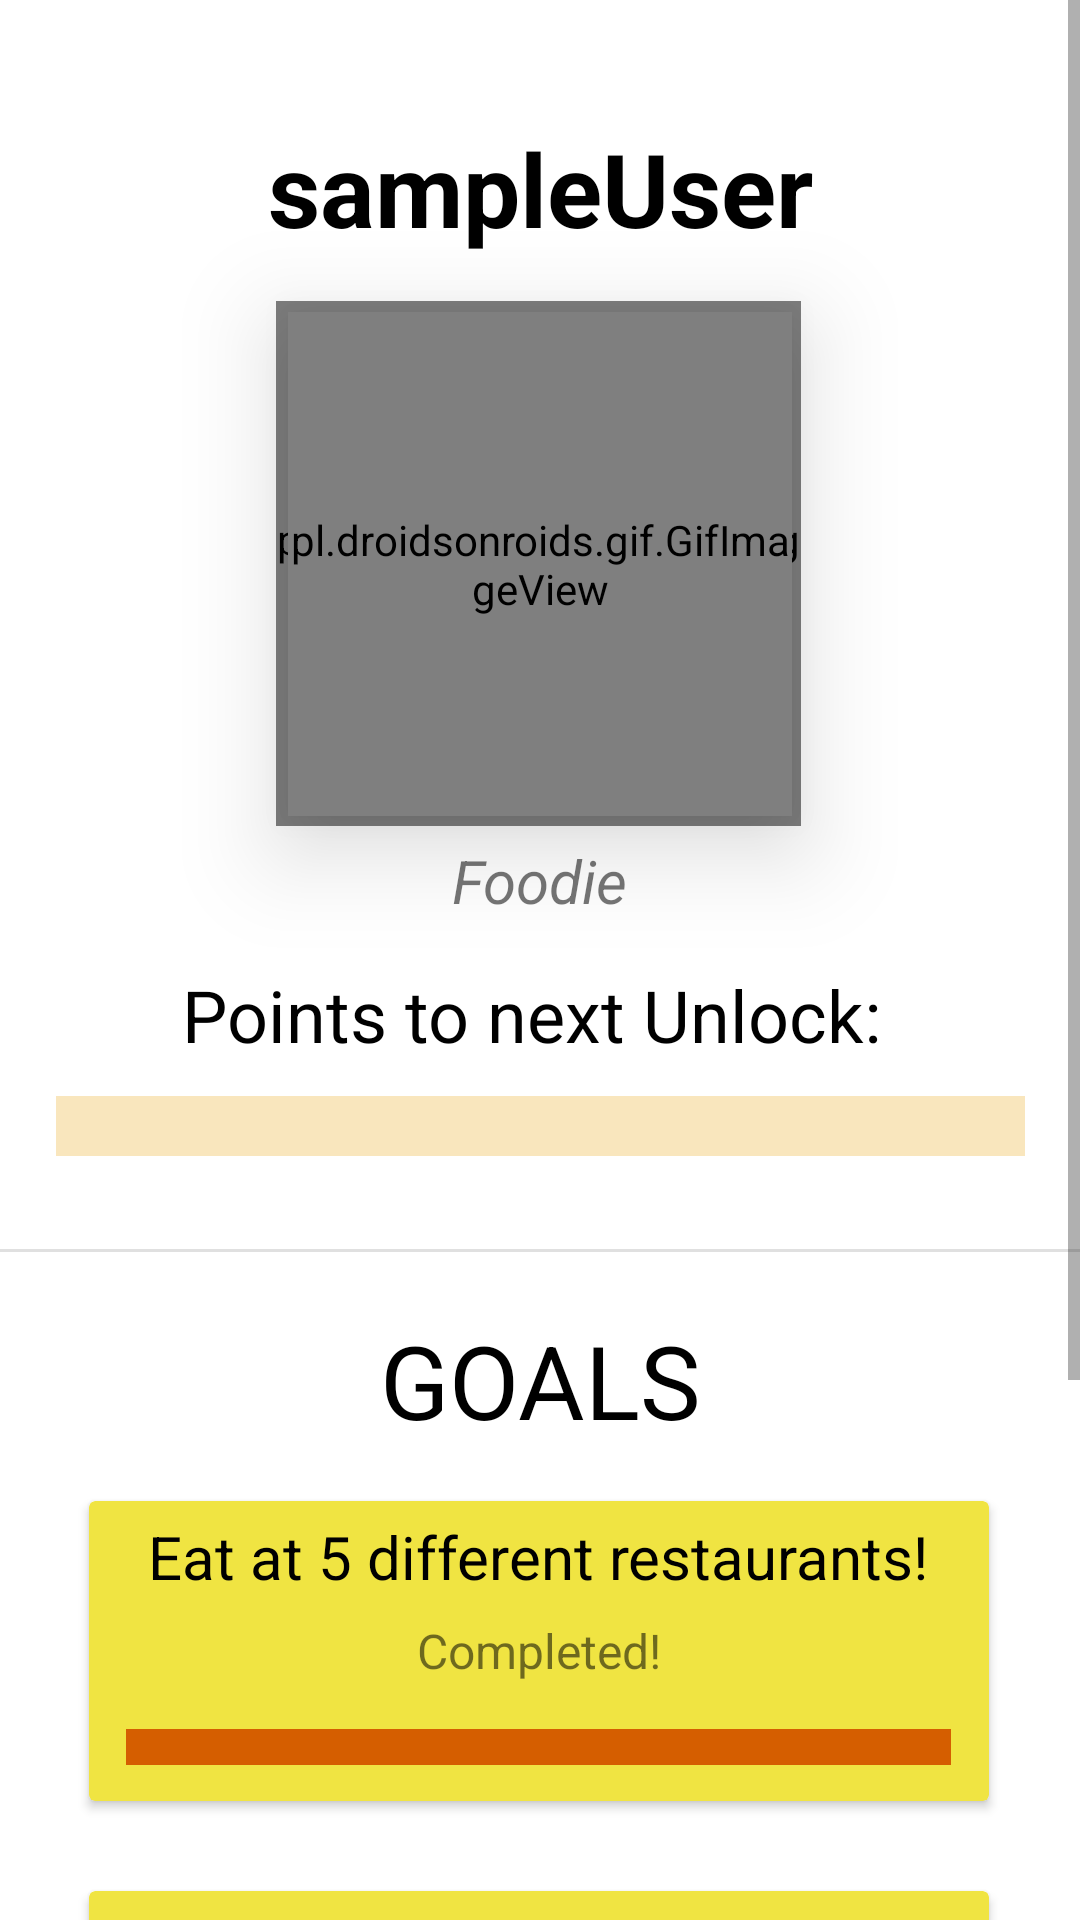

Write the Android layout XML for this screen, with the resource values it uses.
<!-- AndroidManifest.xml: application theme Theme.Maptest -->
<!-- res/layout/fragment_profile.xml -->
<?xml version="1.0" encoding="utf-8"?>
<ScrollView xmlns:android="http://schemas.android.com/apk/res/android"
    xmlns:app="http://schemas.android.com/apk/res-auto"
    xmlns:tools="http://schemas.android.com/tools"
    android:layout_width="match_parent"
    android:layout_height="match_parent"
    android:background="@color/cardview_light_background"
    tools:context=".profile">


    <androidx.constraintlayout.widget.ConstraintLayout
        android:layout_width="match_parent"
        android:layout_height="wrap_content"
        android:visibility="visible"
        tools:ignore="ExtraText"
        tools:visibility="visible">
        android:background="@colors/background"

        <Button
            android:id="@+id/buttonSettings"
            android:layout_width="50dp"
            android:layout_height="50dp"
            android:layout_marginTop="16dp"
            android:background="@drawable/gear_icon"
            android:backgroundTint="#FF0202"
            android:scaleX="1"
            android:scaleY="1"
            app:layout_constraintEnd_toStartOf="@+id/textUser"
            app:layout_constraintHorizontal_bias="0.246"
            app:layout_constraintStart_toStartOf="parent"
            app:layout_constraintTop_toTopOf="parent"
            app:rippleColor="#F30B0B"
            tools:ignore="SpeakableTextPresentCheck" />

        <TextView
            android:id="@+id/textUser"
            android:layout_width="wrap_content"
            android:layout_height="wrap_content"
            android:layout_marginTop="40dp"
            android:text="sampleUser"
            android:textSize="34sp"
            android:textColor="@color/black"
            android:textStyle="bold"
            app:layout_constraintEnd_toEndOf="parent"
            app:layout_constraintStart_toStartOf="parent"
            app:layout_constraintTop_toTopOf="parent" />

        <pl.droidsonroids.gif.GifImageView
            android:id="@+id/imageUser"
            android:layout_width="168dp"
            android:layout_height="168dp"
            android:elevation="20dp"
            android:src="@drawable/ic_baseline_person_24"
            android:visibility="visible"
            app:layout_constraintBottom_toBottomOf="@+id/imageUserBorder"
            app:layout_constraintEnd_toEndOf="parent"
            app:layout_constraintStart_toStartOf="parent"
            app:layout_constraintTop_toTopOf="@+id/imageUserBorder"
            tools:visibility="visible" />

        <pl.droidsonroids.gif.GifImageView
            android:id="@+id/imageUserBorder"
            android:layout_width="175dp"
            android:layout_height="175dp"
            android:layout_marginTop="15dp"
            android:src="@drawable/simple_border_animation"
            android:visibility="visible"
            app:layout_constraintEnd_toEndOf="parent"
            app:layout_constraintHorizontal_bias="0.498"
            app:layout_constraintStart_toStartOf="parent"
            app:layout_constraintTop_toBottomOf="@+id/textUser"
            tools:visibility="visible" />

        <TextView
            android:id="@+id/textTitle"
            android:layout_width="wrap_content"
            android:layout_height="wrap_content"
            android:layout_marginTop="8dp"
            android:text="Foodie"
            android:textSize="20sp"
            android:textStyle="italic"
            app:layout_constraintEnd_toEndOf="parent"
            app:layout_constraintStart_toStartOf="parent"
            app:layout_constraintTop_toBottomOf="@+id/imageUser" />

        <ProgressBar
            android:id="@+id/pbscore"
            style="?android:attr/progressBarStyleHorizontal"
            android:layout_width="323dp"
            android:layout_height="42dp"
            android:progressBackgroundTint="@color/orange"
            android:progressTint="@color/redOrange"
            android:scaleY="5"
            app:layout_constraintEnd_toEndOf="parent"
            app:layout_constraintStart_toStartOf="parent"
            app:layout_constraintTop_toBottomOf="@id/textScore" />

        <TextView
            android:id="@+id/textScore"
            android:layout_width="wrap_content"
            android:layout_height="wrap_content"
            android:layout_marginTop="15dp"
            android:text="Points to next Unlock: "
            android:textSize="24sp"
            android:textColor="@color/black"
            app:layout_constraintEnd_toEndOf="parent"
            app:layout_constraintStart_toStartOf="parent"
            app:layout_constraintTop_toBottomOf="@+id/textTitle" />

        <TextView
            android:id="@+id/textGoals"
            android:layout_width="wrap_content"
            android:layout_height="wrap_content"
            android:layout_marginTop="20dp"
            android:capitalize="characters"
            android:minHeight="48dp"
            android:singleLine="false"
            android:text="GOALS"
            android:textSize="34sp"
            android:textColor="@color/black"
            app:layout_constraintEnd_toEndOf="parent"
            app:layout_constraintStart_toStartOf="parent"
            app:layout_constraintTop_toBottomOf="@+id/divider" />

        <androidx.cardview.widget.CardView
            android:id="@+id/cardView2"
            android:layout_width="300dp"
            android:layout_height="100dp"
            android:layout_marginTop="15dp"
            android:background="#FFEB3B"
            app:cardBackgroundColor="@color/yellow"
            app:layout_constraintEnd_toEndOf="parent"
            app:layout_constraintHorizontal_bias="0.497"
            app:layout_constraintStart_toStartOf="parent"
            app:layout_constraintTop_toBottomOf="@+id/textGoals">

            <TextView
                android:id="@+id/textViewR1"
                android:layout_width="wrap_content"
                android:layout_height="wrap_content"
                android:layout_gravity="center_horizontal"
                android:layout_marginTop="5sp"
                android:text="Eat at 5 different restaurants!"
                android:textColor="@color/black"
                android:textAlignment="center"
                android:textSize="20sp" />

            <TextView
                android:id="@+id/reward1"
                android:layout_width="wrap_content"
                android:layout_height="wrap_content"
                android:layout_gravity="center"
                android:text="Completed!"
                android:textSize="16sp" />

            <ProgressBar
                android:id="@+id/pbreward1"
                style="?android:attr/progressBarStyleHorizontal"
                android:layout_width="275dp"
                android:layout_height="35dp"
                android:layout_gravity="bottom|center"
                android:max="20"
                android:progress="20"
                android:progressBackgroundTint="@color/orange"
                android:progressTint="@color/redOrange"
                android:scaleY="3" />
        </androidx.cardview.widget.CardView>


        <androidx.cardview.widget.CardView
            android:id="@+id/cardView3"
            android:layout_width="300dp"
            android:layout_height="100dp"
            android:layout_marginTop="30dp"
            android:background="#FFEB3B"
            app:cardBackgroundColor="@color/yellow"
            app:layout_constraintEnd_toEndOf="parent"
            app:layout_constraintHorizontal_bias="0.497"
            app:layout_constraintStart_toStartOf="parent"
            app:layout_constraintTop_toBottomOf="@+id/cardView2">

            <ProgressBar
                android:id="@+id/pbreward2"
                style="?android:attr/progressBarStyleHorizontal"
                android:layout_width="275dp"
                android:layout_height="35dp"
                android:layout_gravity="bottom|center"
                android:max="80"
                android:progress="40"
                android:progressBackgroundTint="@color/orange"
                android:progressTint="@color/redOrange"
                android:scaleY="3" />

            <TextView
                android:id="@+id/reward2"
                android:layout_width="wrap_content"
                android:layout_height="wrap_content"
                android:layout_gravity="center"
                android:text="40/80"
                android:textSize="16sp" />

            <TextView
                android:id="@+id/textViewR2"
                android:layout_width="wrap_content"
                android:layout_height="wrap_content"
                android:layout_gravity="center_horizontal"
                android:layout_marginTop="5sp"
                android:text="Eat at 10 different restaurants!"
                android:textAlignment="center"
                android:textSize="20sp"
                android:textColor="@color/black" />
        </androidx.cardview.widget.CardView>

        <androidx.cardview.widget.CardView
            android:id="@+id/cardView4"
            android:layout_width="300dp"
            android:layout_height="100dp"
            android:layout_marginTop="30dp"
            android:layout_marginBottom="30dp"
            android:background="#FFEB3B"
            app:cardBackgroundColor="@color/yellow"
            app:layout_constraintBottom_toBottomOf="parent"
            app:layout_constraintEnd_toEndOf="parent"
            app:layout_constraintHorizontal_bias="0.497"
            app:layout_constraintStart_toStartOf="parent"
            app:layout_constraintTop_toBottomOf="@+id/cardView3">

            <TextView
                android:id="@+id/textViewR3"
                android:layout_width="wrap_content"
                android:layout_height="wrap_content"
                android:layout_gravity="center_horizontal"
                android:layout_marginTop="5sp"
                android:text="Eat at 15 different restaurants!"
                android:textAlignment="center"
                android:textSize="20sp"
                android:textColor="@color/black" />

            <TextView
                android:id="@+id/reward3"
                android:layout_width="wrap_content"
                android:layout_height="wrap_content"
                android:layout_gravity="center"
                android:text="40/80"
                android:textSize="16sp" />

            <ProgressBar
                android:id="@+id/pbreward3"
                style="?android:attr/progressBarStyleHorizontal"
                android:layout_width="275dp"
                android:layout_height="35dp"
                android:layout_gravity="bottom|center"
                android:max="80"
                android:progress="40"
                android:progressBackgroundTint="@color/orange"
                android:progressTint="@color/redOrange"
                android:scaleY="3" />
        </androidx.cardview.widget.CardView>

        <View
            android:id="@+id/divider"
            android:layout_width="409dp"
            android:layout_height="1dp"
            android:layout_marginTop="20dp"
            android:background="?android:attr/listDivider"
            app:layout_constraintEnd_toEndOf="parent"
            app:layout_constraintStart_toStartOf="parent"
            app:layout_constraintTop_toBottomOf="@+id/pbscore" />
    </androidx.constraintlayout.widget.ConstraintLayout>

</ScrollView>
<!-- resources referenced by this layout -->
<resources>
  <color name="black">#FF000000</color>
  <color name="orange">#E69F00</color>
  <color name="redOrange">#D55E00</color>
  <color name="yellow">#F0E442</color>
  <!-- drawable simple_border_animation: gif bitmap (drawable, 12776 bytes) -->
  <style name="Theme.Maptest" parent="Theme.MaterialComponents.DayNight.NoActionBar">
          
          <item name="colorPrimary">@color/orange</item>
          <item name="colorPrimaryVariant">@color/redOrange</item>
          <item name="colorOnPrimary">@color/white</item>
          
          <item name="colorSecondary">@color/lightBlue</item>
          <item name="colorSecondaryVariant">@color/blue</item>
          <item name="colorOnSecondary">@color/black</item>
          
          <item name="android:statusBarColor">?attr/colorPrimaryVariant</item>
          
      </style>
  <color name="white">#FFFFFFFF</color>
  <color name="lightBlue">#56B4E9</color>
  <color name="blue">#0072B2</color>
</resources>
